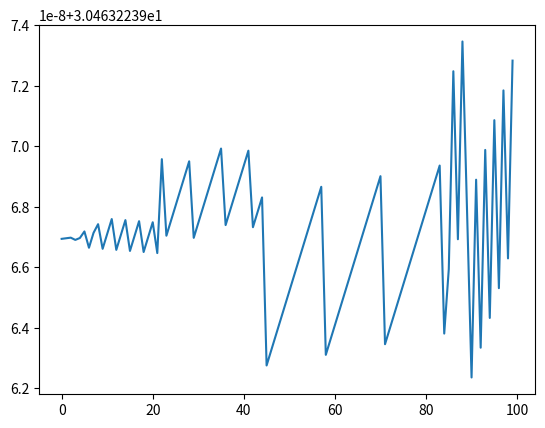

Write Python code to recreate this figure.
import numpy as np
import math
import matplotlib.pyplot as plt

#--------------------------------------------------------------------------------------------------------------------#
#definindo parâmetros gerais
freq = 100*10^9
T = 1/freq
w = 2*np.pi*freq
lamb = (3*10^8)/freq
beta = 2*np.pi/lamb
tempo = np.arange(0,100,1)
#--------------------------------------------------------------------------------------------------------------------#
#definindo E1
z1 = 10
e = 100
E1 = e*(np.cos((w*tempo)-(beta*z1)))
#--------------------------------------------------------------------------------------------------------------------#
#definindo E2
z2 = 15
E2 = e*(np.cos((w*tempo)-(beta*z2)))
#--------------------------------------------------------------------------------------------------------------------#
#definindo E0
E0 = E1+E2

fig, ax = plt.subplots()
ax.plot(tempo, E0)
plt.show()